Run: headless pygame with SDL's dummy video driver; simulated clock (each Clock.tick advances the game by its frame time, no real sleeping); random seed 0; keys injected as events and as key.get_pressed() state; no mouse input.
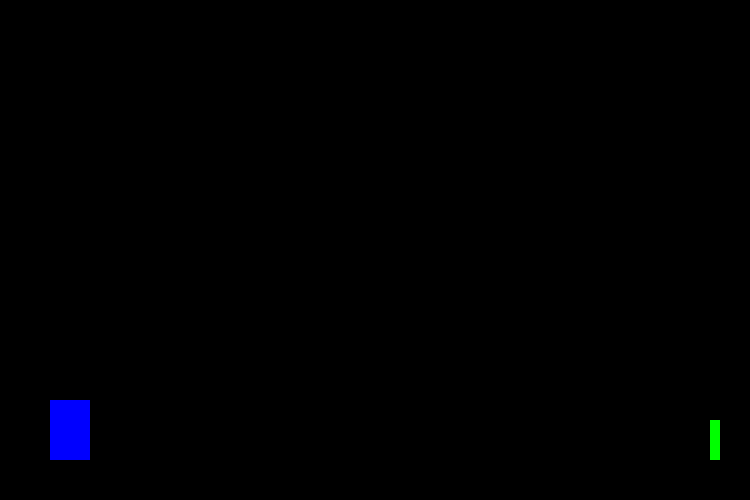
Frame 1 of 4 · flips 1–60 · no input
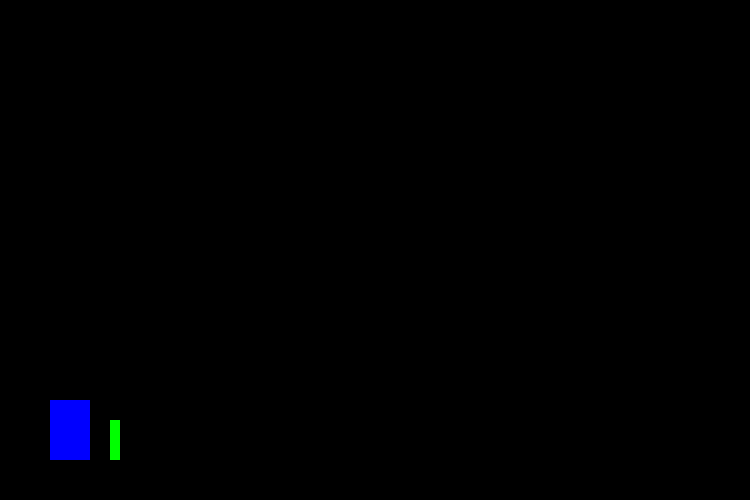
Frame 2 of 4 · flips 61–180 · tapped SPACE, RETURN · held RIGHT (→), D
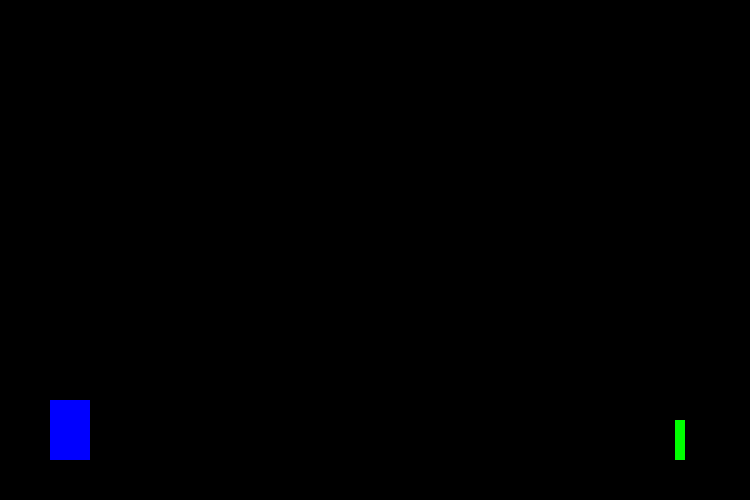
Frame 3 of 4 · flips 181–300 · held DOWN (↓), S
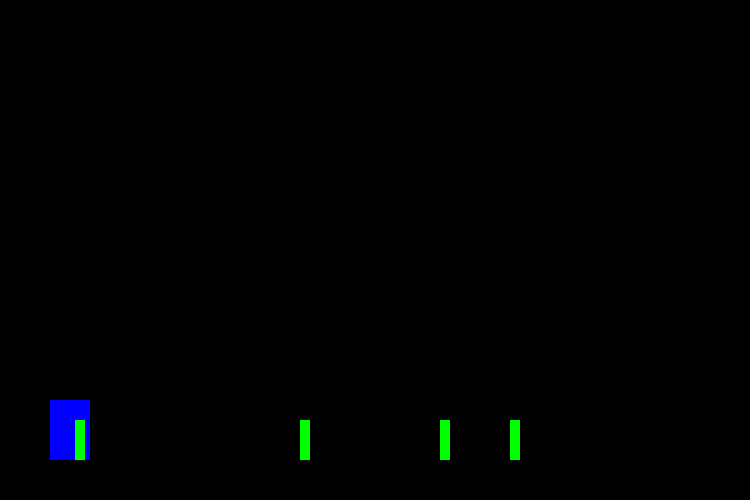
Frame 4 of 4 · flips 301–420 · held LEFT (←), A, UP (↑), W

The pygame program that drew these frames:

import pygame
import random

pygame.init()
pygame.display.set_caption("Running Blocks")
window = pygame.display.set_mode((750, 500))

player_x = 50
player_y = 400
player_width = 40
player_height = 60
jumping = False
jump_progress = []
jump_velocity = 20

tree_x = 740
tree_y = 420
tree_width = 10
tree_height = 40
tree_list = []
tree_speed = 5
tree_countdown = 0

#FUNCTIONS
def jump(player_y, jump_velocity):
    if jump_velocity < -20:
      jump_velocity = 20
      jump_progress = []
      return jump_progress
    else:
      player_y -= jump_velocity
      jump_velocity -= 1
      jump_progress = [player_y, jump_velocity]
      return jump_progress


run = True
while run:
  window.fill((0,0,0))
  for event in pygame.event.get():
    if event.type == pygame.QUIT:
      run = False

  if jump_progress == []:
    player_y = 400
    jump_velocity = 20
    jumping = False
  else:
    player_y = jump_progress[0]
    jump_velocity = jump_progress[1]

  # PLAYER BLOCK MOVEMENT
  pygame.draw.rect(window, (0,0,255), (player_x, player_y, player_width, player_height))
  keypress = pygame.key.get_pressed()

  if keypress[pygame.K_SPACE]:
    jumping = True

  if jumping == True:
      jump_progress = jump(player_y, jump_velocity)

  tree_countdown -= 1
  print(tree_countdown)
  if len(tree_list) < 5 and tree_countdown <= 0:
    tree_chance = random.randint(1, 100)
    if tree_chance == 1:
      tree_list.append([tree_x, tree_y])
      tree_countdown = 10

  for tree in tree_list:
    if tree[0] <= 0:
      tree_list.remove(tree)
    else:
      tree[0] -= tree_speed

  for tree in tree_list:
    pygame.draw.rect(window, (0,255,0), (tree[0], tree_y, tree_width, tree_height))

  pygame.time.delay(10)
  pygame.display.update()

pygame.quit()
